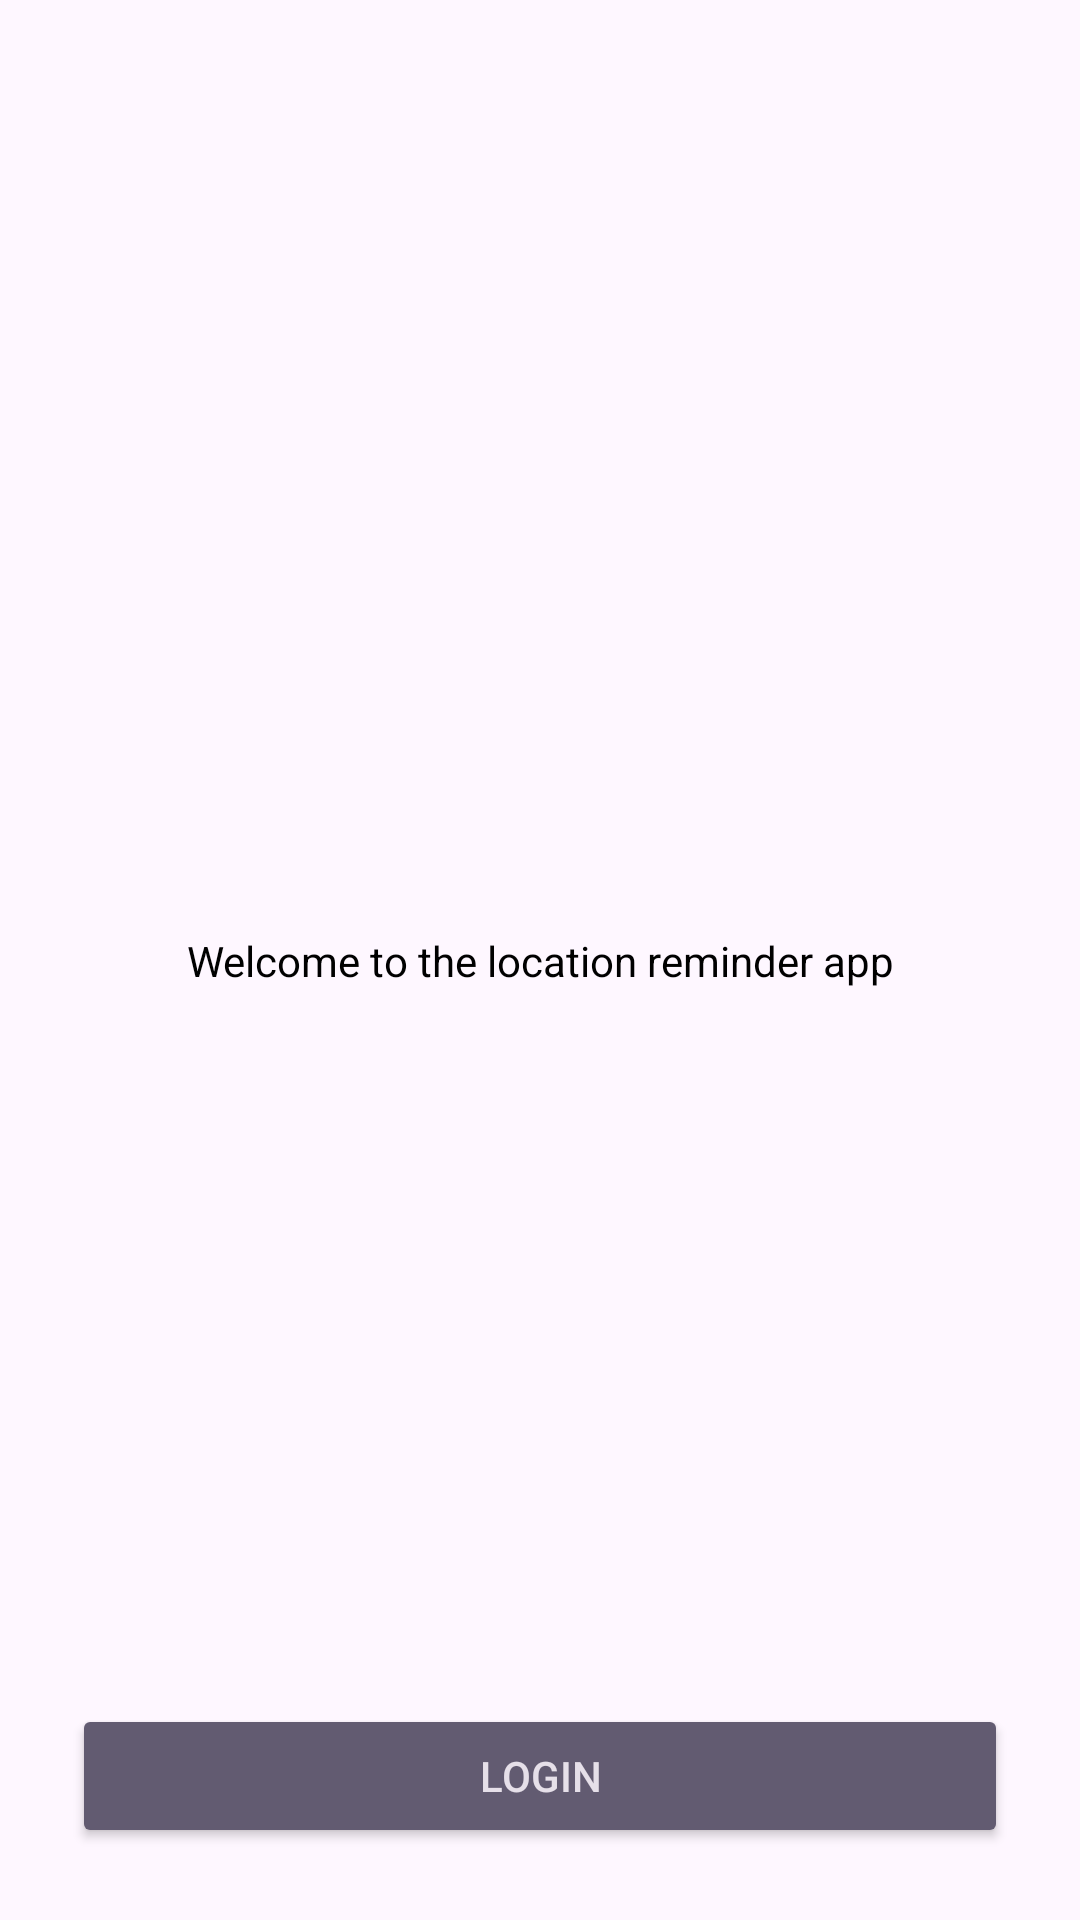

Reconstruct the res/layout file that produces this screen, plus the resources it refers to.
<!-- AndroidManifest.xml: application theme AppTheme -->
<!-- res/layout/activity_authentication.xml -->
<?xml version="1.0" encoding="utf-8"?>
<androidx.constraintlayout.widget.ConstraintLayout xmlns:android="http://schemas.android.com/apk/res/android"
    xmlns:app="http://schemas.android.com/apk/res-auto"
    xmlns:tools="http://schemas.android.com/tools"
    android:layout_width="match_parent"
    android:layout_height="match_parent"
    tools:context=".authentication.AuthenticationActivity">

    <TextView
        android:layout_width="wrap_content"
        android:layout_height="wrap_content"
        android:text="@string/welcome_to_the_location_reminder_app"
        android:textColor="@color/black"
        android:textSize="@dimen/text_size_large"
        app:layout_constraintBottom_toBottomOf="parent"
        app:layout_constraintEnd_toEndOf="parent"
        app:layout_constraintStart_toStartOf="parent"
        app:layout_constraintTop_toTopOf="parent" />

    <Button
        android:id="@+id/login"
        style="@style/Widget.AppCompat.Button.Colored"
        android:layout_width="0dp"
        android:layout_height="wrap_content"
        android:layout_marginStart="24dp"
        android:layout_marginEnd="24dp"
        android:layout_marginBottom="24dp"
        android:text="@string/login"
        android:textSize="@dimen/text_size_large"
        app:layout_constraintBottom_toBottomOf="parent"
        app:layout_constraintEnd_toEndOf="parent"
        app:layout_constraintStart_toStartOf="parent" />

</androidx.constraintlayout.widget.ConstraintLayout>
<!-- resources referenced by this layout -->
<resources>
  <string name="login">Login</string>
  <string name="welcome_to_the_location_reminder_app">Welcome to the location reminder app</string>
  <style name="AppTheme" parent="Theme.Material3.Light">
          
  
  
  
      </style>
  <!-- not gathered from this repository: default colours our renderer supplied (Android Studio template values) -->
  <color name="black">#FF000000</color>
</resources>
